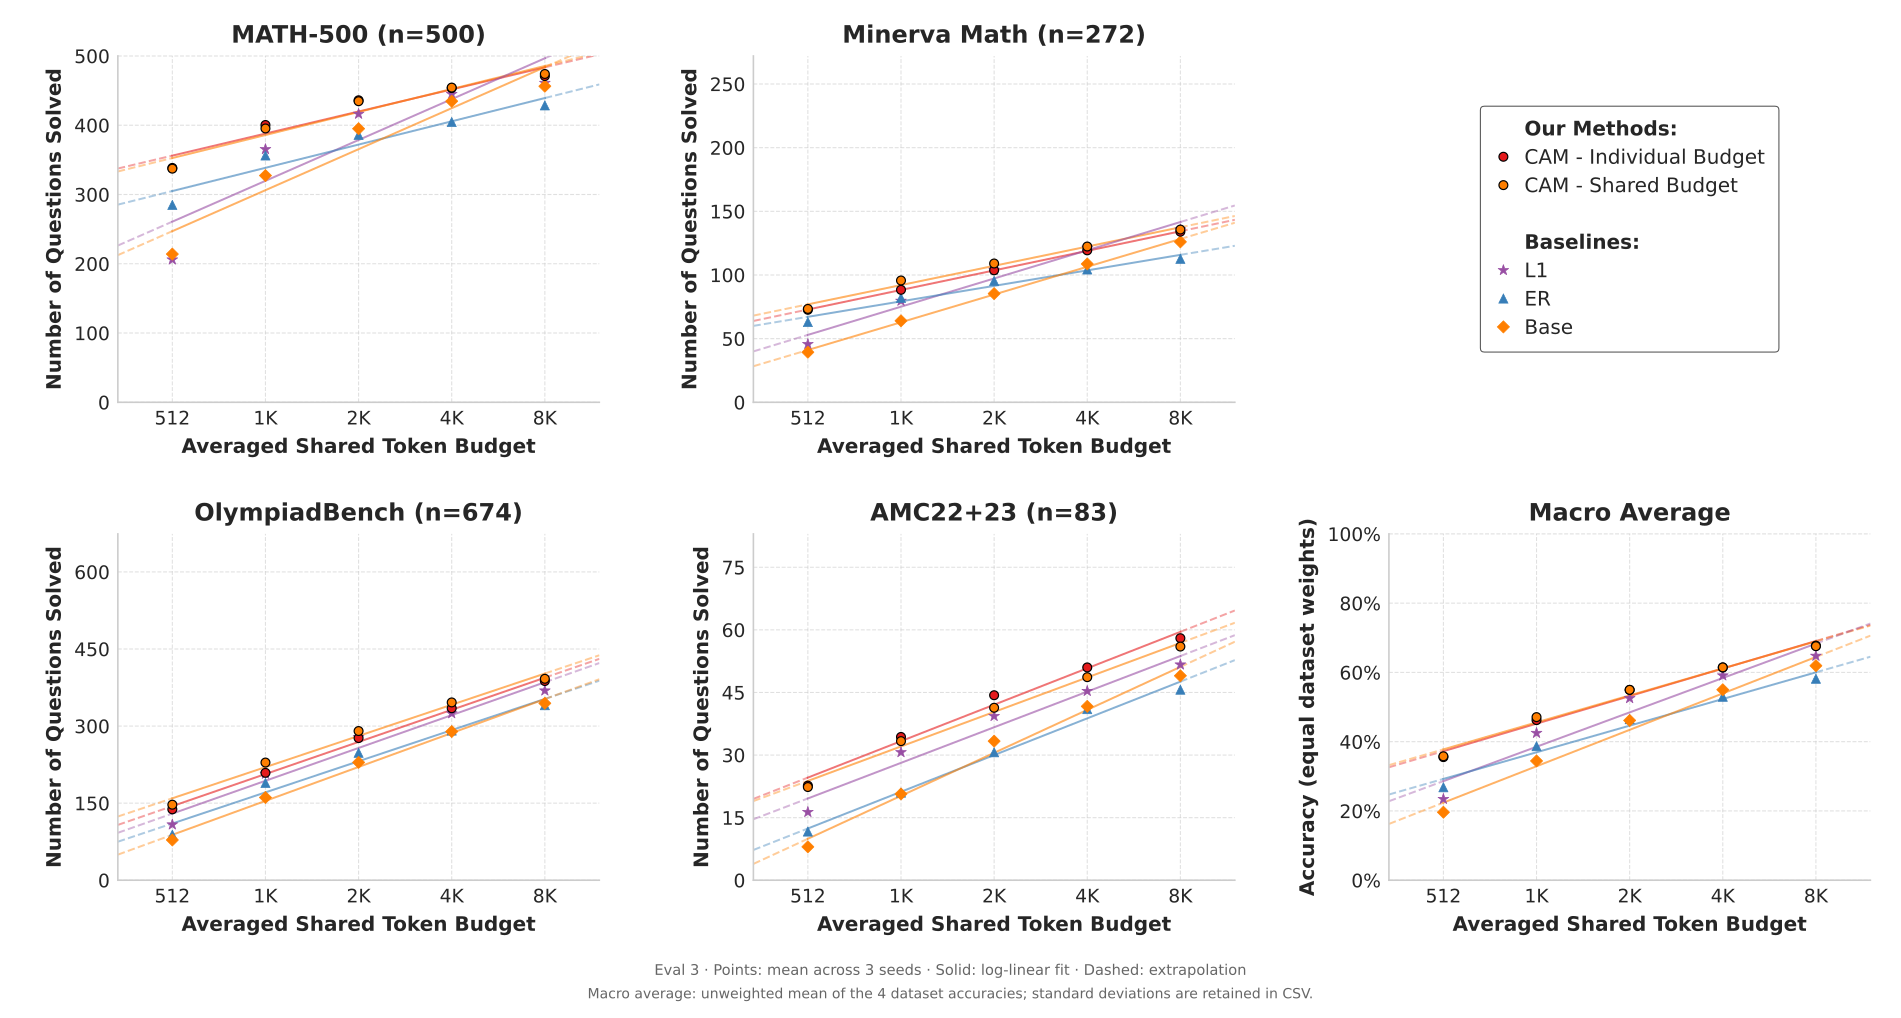

The data file committed next to this chart (first rows):
protocol, dataset, model, budget, completed_seeds, required_seeds, complete, mean_questions_solved, std_questions_solved
eval3, math500, f_cov_offset512, 512, 3, 3, True, 337.3, 7.572
eval3, math500, f_cov_offset512, 1024, 3, 3, True, 395.3, 4.041
eval3, math500, f_cov_offset512, 2048, 3, 3, True, 434.7, 2.082
eval3, math500, f_cov_offset512, 4096, 3, 3, True, 454.3, 4.509
eval3, math500, f_cov_offset512, 8192, 3, 3, True, 474, 1.732
eval3, math500, fixed_n_rb_offset512, 512, 3, 3, True, 338.3, 0.5774
eval3, math500, fixed_n_rb_offset512, 1024, 3, 3, True, 400.3, 3.786
eval3, math500, fixed_n_rb_offset512, 2048, 3, 3, True, 436, 5.292
eval3, math500, fixed_n_rb_offset512, 4096, 3, 3, True, 453.7, 4.726
eval3, math500, fixed_n_rb_offset512, 8192, 3, 3, True, 471, 4.359
eval3, math500, qwen3_base, 512, 3, 3, True, 214, 4.359
eval3, math500, qwen3_base, 1024, 3, 3, True, 327.3, 6.658
eval3, math500, qwen3_base, 2048, 3, 3, True, 395, 4.359
eval3, math500, qwen3_base, 4096, 3, 3, True, 434.7, 8.386
eval3, math500, qwen3_base, 8192, 3, 3, True, 456.3, 1.528
eval3, math500, efficient_reasoning, 512, 3, 3, True, 285, 2.646
eval3, math500, efficient_reasoning, 1024, 3, 3, True, 356.3, 4.041
eval3, math500, efficient_reasoning, 2048, 3, 3, True, 386, 7.0
eval3, math500, efficient_reasoning, 4096, 3, 3, True, 404.7, 0.5774
eval3, math500, efficient_reasoning, 8192, 3, 3, True, 428.7, 2.082
eval3, math500, l1_exact, 512, 3, 3, True, 206, 7.81
eval3, math500, l1_exact, 1024, 3, 3, True, 365.3, 8.327
eval3, math500, l1_exact, 2048, 3, 3, True, 416.3, 4.041
eval3, math500, l1_exact, 4096, 3, 3, True, 445, 2.646
eval3, math500, l1_exact, 8192, 3, 3, True, 461, 2.646
eval3, minervamath, f_cov_offset512, 512, 3, 3, True, 73.33, 3.215
eval3, minervamath, f_cov_offset512, 1024, 3, 3, True, 95.67, 4.163
eval3, minervamath, f_cov_offset512, 2048, 3, 3, True, 109, 7.0
eval3, minervamath, f_cov_offset512, 4096, 3, 3, True, 122.3, 4.619
eval3, minervamath, f_cov_offset512, 8192, 3, 3, True, 135.7, 2.082
eval3, minervamath, fixed_n_rb_offset512, 512, 3, 3, True, 72.67, 2.517
eval3, minervamath, fixed_n_rb_offset512, 1024, 3, 3, True, 88.33, 2.517
eval3, minervamath, fixed_n_rb_offset512, 2048, 3, 3, True, 103.7, 3.055
eval3, minervamath, fixed_n_rb_offset512, 4096, 3, 3, True, 119.3, 2.309
eval3, minervamath, fixed_n_rb_offset512, 8192, 3, 3, True, 134, 1.732
eval3, minervamath, qwen3_base, 512, 3, 3, True, 39.33, 0.5774
eval3, minervamath, qwen3_base, 1024, 3, 3, True, 64, 2.646
eval3, minervamath, qwen3_base, 2048, 3, 3, True, 85.33, 2.309
eval3, minervamath, qwen3_base, 4096, 3, 3, True, 108.7, 6.658
eval3, minervamath, qwen3_base, 8192, 3, 3, True, 126, 5.292
eval3, minervamath, efficient_reasoning, 512, 3, 3, True, 63, 9.644
eval3, minervamath, efficient_reasoning, 1024, 3, 3, True, 82, 3.606
eval3, minervamath, efficient_reasoning, 2048, 3, 3, True, 95.33, 1.528
eval3, minervamath, efficient_reasoning, 4096, 3, 3, True, 104.3, 3.786
eval3, minervamath, efficient_reasoning, 8192, 3, 3, True, 112.7, 3.055
eval3, minervamath, l1_exact, 512, 3, 3, True, 45.67, 2.517
eval3, minervamath, l1_exact, 1024, 3, 3, True, 79.67, 0.5774
eval3, minervamath, l1_exact, 2048, 3, 3, True, 104, 6.245
eval3, minervamath, l1_exact, 4096, 3, 3, True, 121.3, 2.517
eval3, minervamath, l1_exact, 8192, 3, 3, True, 135.7, 4.163
eval3, olympiadbench, f_cov_offset512, 512, 3, 3, True, 147, 3.606
eval3, olympiadbench, f_cov_offset512, 1024, 3, 3, True, 229, 7.81
eval3, olympiadbench, f_cov_offset512, 2048, 3, 3, True, 290.3, 8.737
eval3, olympiadbench, f_cov_offset512, 4096, 3, 3, True, 346, 21.17
eval3, olympiadbench, f_cov_offset512, 8192, 3, 3, True, 392, 5.0
eval3, olympiadbench, fixed_n_rb_offset512, 512, 3, 3, True, 138, 6.928
eval3, olympiadbench, fixed_n_rb_offset512, 1024, 3, 3, True, 209, 2.0
eval3, olympiadbench, fixed_n_rb_offset512, 2048, 3, 3, True, 276.7, 10.79
eval3, olympiadbench, fixed_n_rb_offset512, 4096, 3, 3, True, 334.7, 10.12
eval3, olympiadbench, fixed_n_rb_offset512, 8192, 3, 3, True, 387.7, 2.517
... 40 more rows
